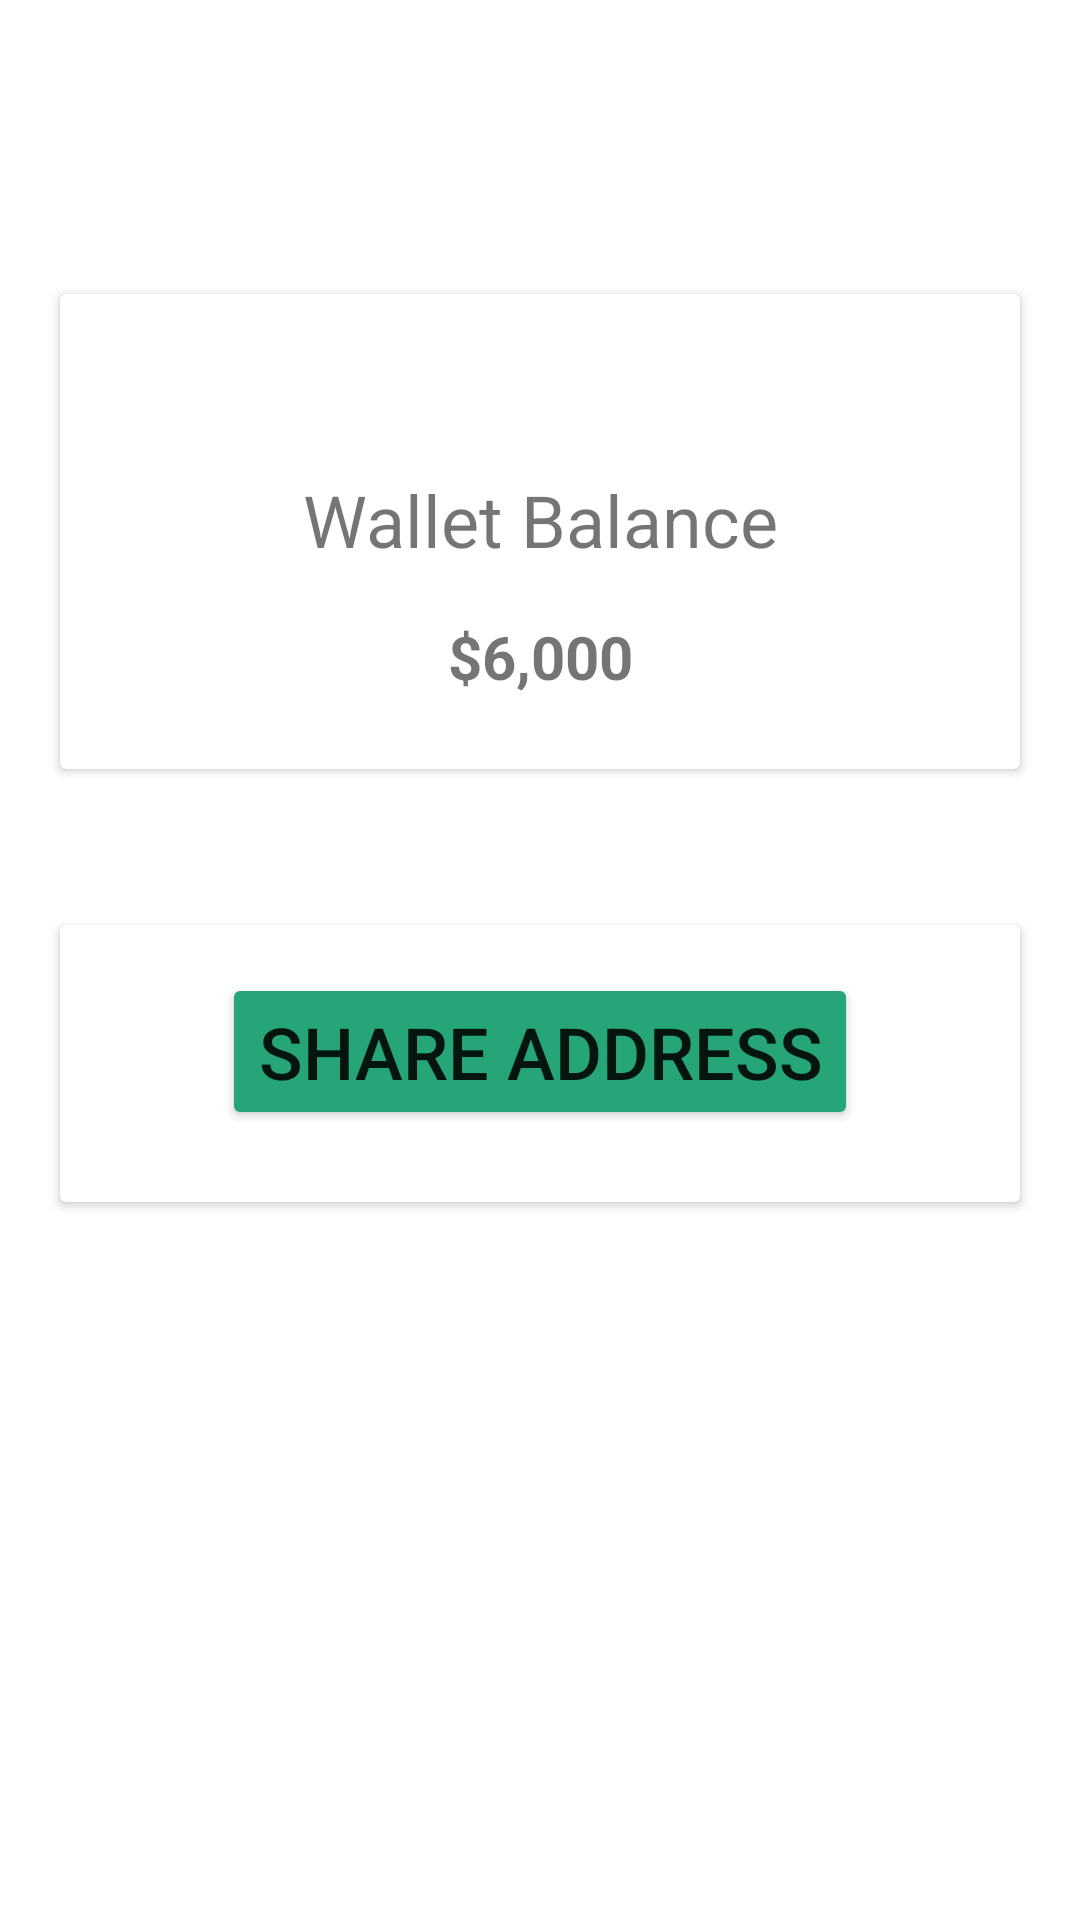

Write the Android layout XML for this screen, with the resource values it uses.
<!-- AndroidManifest.xml: application theme Theme.Dapp_application -->
<!-- res/layout/fragment_wallet_function.xml -->
<?xml version="1.0" encoding="utf-8"?>
<androidx.constraintlayout.widget.ConstraintLayout xmlns:android="http://schemas.android.com/apk/res/android"
    xmlns:tools="http://schemas.android.com/tools"
    android:layout_width="match_parent"
    android:layout_height="match_parent"
    xmlns:app="http://schemas.android.com/apk/res-auto"
    tools:context=".ui.fragments.wallet_function.WalletFunctionFragment">

    <androidx.cardview.widget.CardView
        android:id="@+id/cardView2"
        android:layout_width="match_parent"
        android:layout_height="wrap_content"
        android:layout_marginStart="20dp"
        android:layout_marginTop="98dp"
        android:layout_marginEnd="20dp"
        app:layout_constraintEnd_toEndOf="parent"
        app:layout_constraintStart_toStartOf="parent"
        app:layout_constraintTop_toTopOf="parent">

        <androidx.constraintlayout.widget.ConstraintLayout
            android:layout_width="match_parent"
            android:layout_height="match_parent">

            <TextView
                android:id="@+id/wallet_balance_title"
                android:layout_width="wrap_content"
                android:layout_height="wrap_content"
                android:layout_marginTop="16dp"
                android:layout_marginBottom="24dp"
                android:text="Wallet Balance"
                android:textSize="24sp"
                app:layout_constraintBottom_toBottomOf="parent"
                app:layout_constraintEnd_toEndOf="parent"
                app:layout_constraintStart_toStartOf="parent"
                app:layout_constraintTop_toTopOf="parent" />

            <TextView
                android:id="@+id/wallet_balance"
                android:layout_width="wrap_content"
                android:layout_height="wrap_content"
                android:layout_marginTop="16dp"
                android:layout_marginBottom="24dp"
                android:text="$6,000"
                android:textSize="20sp"
                android:textStyle="bold"
                app:layout_constraintBottom_toBottomOf="parent"
                app:layout_constraintEnd_toEndOf="@+id/wallet_balance_title"
                app:layout_constraintStart_toStartOf="@+id/wallet_balance_title"
                app:layout_constraintTop_toBottomOf="@+id/wallet_balance_title" />
        </androidx.constraintlayout.widget.ConstraintLayout>

    </androidx.cardview.widget.CardView>

    <androidx.cardview.widget.CardView
        android:id="@+id/cardView"
        android:layout_width="match_parent"
        android:layout_height="wrap_content"
        android:layout_marginStart="20dp"
        android:layout_marginTop="32dp"
        android:layout_marginEnd="20dp"
        app:layout_constraintEnd_toEndOf="parent"
        app:layout_constraintStart_toStartOf="parent"
        app:layout_constraintTop_toBottomOf="@+id/cardView2">

        <androidx.constraintlayout.widget.ConstraintLayout
            android:visibility="gone"
            android:layout_width="match_parent"
            android:layout_height="match_parent">

            <TextView
                android:id="@+id/token_balance_title"
                android:layout_width="wrap_content"
                android:layout_height="wrap_content"
                android:layout_marginTop="16dp"
                android:layout_marginBottom="24dp"
                android:text="Token Balance"
                android:textSize="24sp"
                app:layout_constraintBottom_toBottomOf="parent"
                app:layout_constraintEnd_toEndOf="parent"
                app:layout_constraintStart_toStartOf="parent"
                app:layout_constraintTop_toTopOf="parent" />

            <TextView
                android:id="@+id/token_balance"
                android:layout_width="wrap_content"
                android:layout_height="wrap_content"
                android:layout_marginTop="16dp"
                android:layout_marginBottom="24dp"
                android:text="$6,000"
                android:textSize="20sp"
                android:textStyle="bold"
                app:layout_constraintBottom_toBottomOf="parent"
                app:layout_constraintEnd_toEndOf="@+id/token_balance_title"
                app:layout_constraintStart_toStartOf="@+id/token_balance_title"
                app:layout_constraintTop_toBottomOf="@+id/token_balance_title" />
        </androidx.constraintlayout.widget.ConstraintLayout>

    </androidx.cardview.widget.CardView>

    <androidx.cardview.widget.CardView
        android:layout_width="match_parent"
        android:layout_height="wrap_content"
        android:layout_marginStart="20dp"
        android:layout_marginEnd="20dp"
        android:layout_marginTop="20dp"
        app:layout_constraintEnd_toEndOf="parent"
        app:layout_constraintStart_toStartOf="parent"
        app:layout_constraintTop_toBottomOf="@+id/cardView">

        <androidx.constraintlayout.widget.ConstraintLayout
            android:layout_width="match_parent"
            android:layout_height="match_parent">

            <Button
                android:id="@+id/share_address"
                android:layout_width="wrap_content"
                android:layout_height="wrap_content"
                android:layout_marginTop="16dp"
                android:layout_marginBottom="24dp"
                android:text="Share address"
                android:backgroundTint="@color/green"
                android:textSize="24sp"
                app:layout_constraintBottom_toBottomOf="parent"
                app:layout_constraintEnd_toEndOf="parent"
                app:layout_constraintStart_toStartOf="parent"
                app:layout_constraintTop_toTopOf="parent" />

        </androidx.constraintlayout.widget.ConstraintLayout>

    </androidx.cardview.widget.CardView>

</androidx.constraintlayout.widget.ConstraintLayout>
<!-- resources referenced by this layout -->
<resources>
  <color name="green">#25A578</color>
  <style name="Theme.Dapp_application" parent="Theme.MaterialComponents.DayNight.DarkActionBar">
          
          <item name="colorPrimary">@color/green</item>
          <item name="colorPrimaryVariant">#105A40</item>
          <item name="colorOnPrimary">@color/white</item>
          
          <item name="colorSecondary">@color/teal_200</item>
          <item name="colorSecondaryVariant">@color/teal_700</item>
          <item name="colorOnSecondary">@color/black</item>
          
          <item name="android:statusBarColor">?attr/colorPrimaryVariant</item>
          
      </style>
  <color name="white">#FFFFFFFF</color>
  <color name="teal_200">#FF03DAC5</color>
  <color name="teal_700">#FF018786</color>
  <color name="black">#FF000000</color>
</resources>
